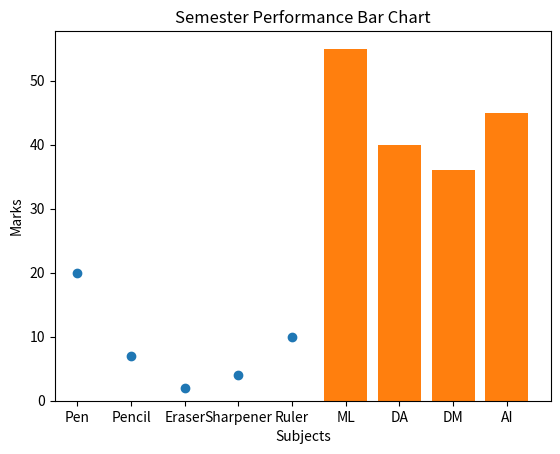

Write the Python code that produced this figure.
import matplotlib.pyplot as plt 
Products = ['Pen', 'Pencil', 'Eraser', 'Sharpener', 'Ruler'] 
Prices = [20, 7, 2, 4, 10] 
plt.scatter(Products, Prices) 
plt.xlabel('Products') 
plt.ylabel('Prices') 
plt.title('Sales Data Scatter Plot') 
plt.show()


import matplotlib.pyplot as plt 
Subjects = ['ML', 'DA', 'DM', 'AI'] 
Marks = [55, 40, 36, 45] 
plt.bar(Subjects, Marks) 
plt.xlabel('Subjects') 
plt.ylabel('Marks') 
plt.title('Semester Performance Bar Chart') 
plt.show()
